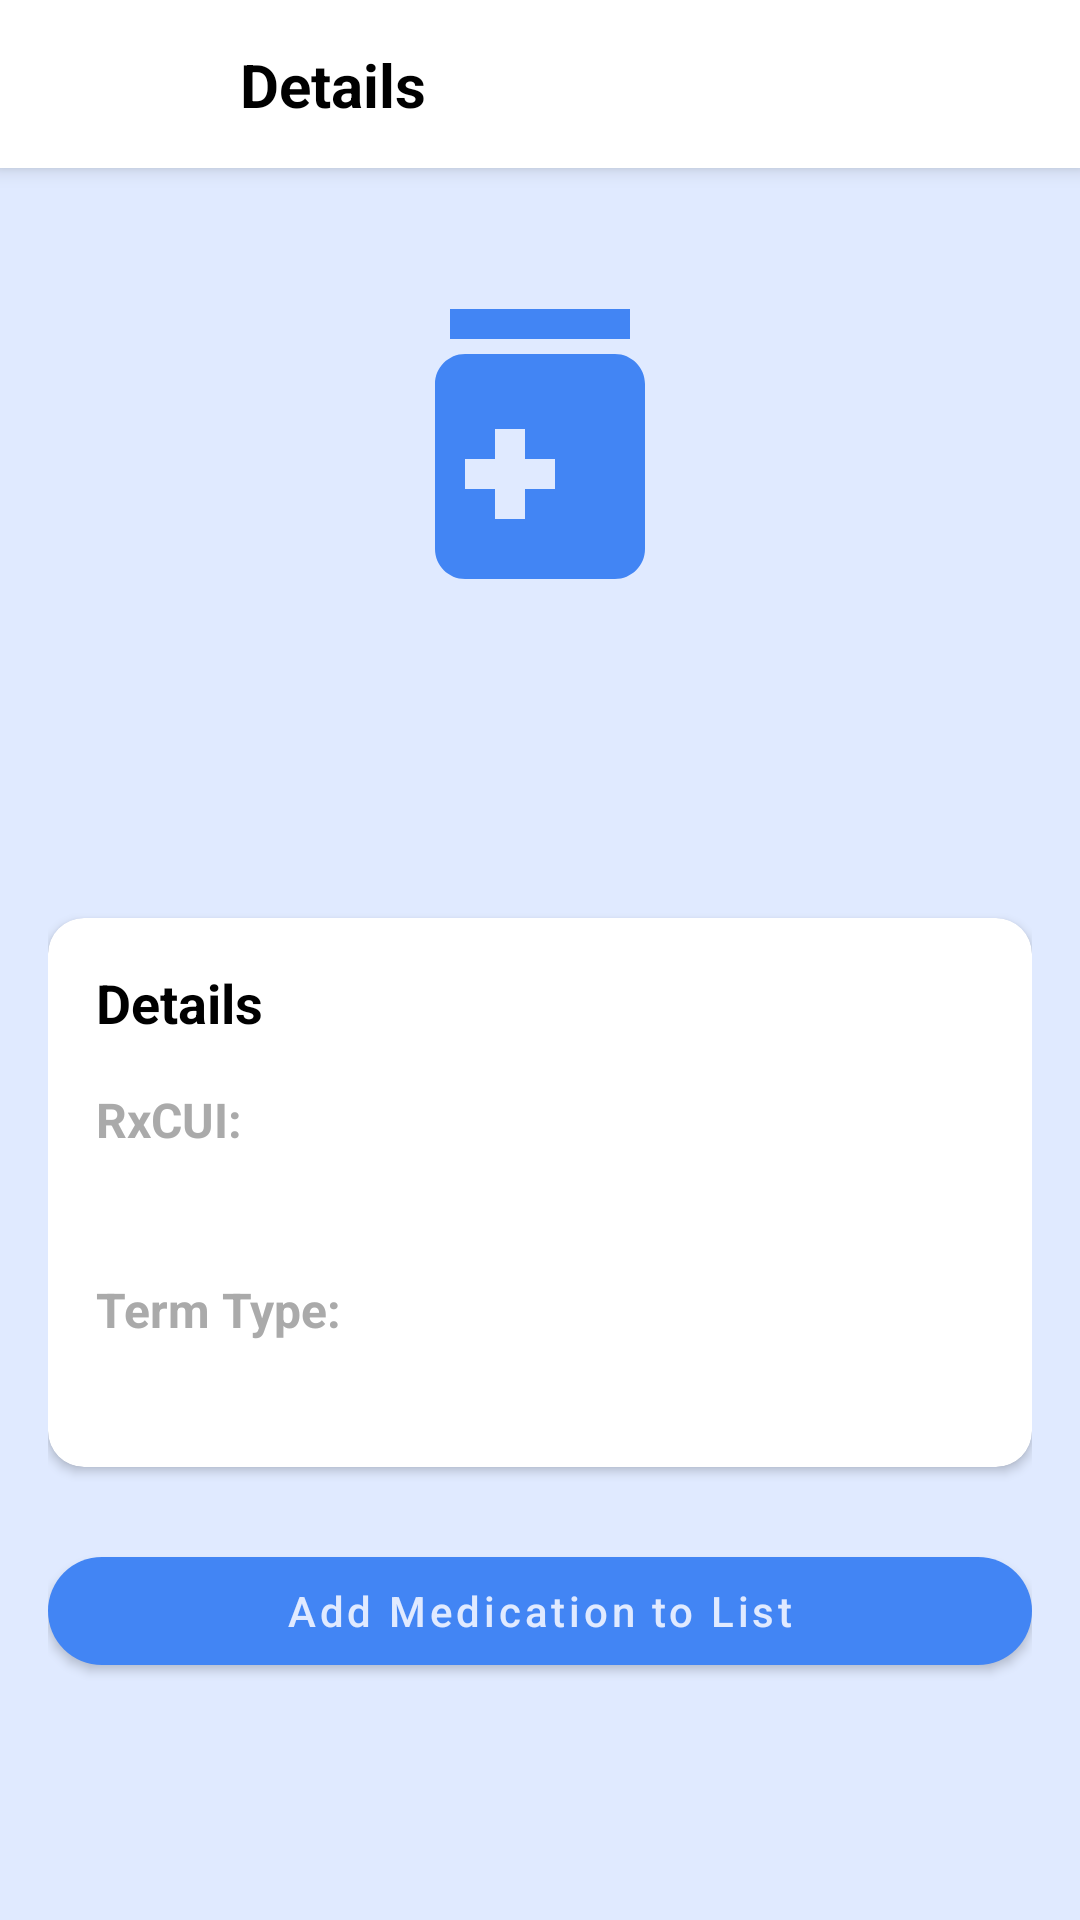

This screen was rendered from an Android layout file. Write that file and the resources it references.
<!-- AndroidManifest.xml: application theme Theme.DrugSearchAndTracker -->
<!-- res/layout/fragment_medication_details.xml -->
<?xml version="1.0" encoding="utf-8"?>
<androidx.constraintlayout.widget.ConstraintLayout xmlns:android="http://schemas.android.com/apk/res/android"
    xmlns:app="http://schemas.android.com/apk/res-auto"
    xmlns:tools="http://schemas.android.com/tools"
    android:layout_width="match_parent"
    android:layout_height="match_parent"
    android:fitsSystemWindows="true"
    android:background="@color/accent_color"
    >

    
    <androidx.appcompat.widget.Toolbar
        android:id="@+id/toolbar"
        android:layout_width="match_parent"
        android:layout_height="wrap_content"
        android:background="@color/white"
        android:elevation="4dp"
        app:layout_constraintTop_toTopOf="parent">

        <androidx.constraintlayout.widget.ConstraintLayout
            android:layout_width="match_parent"
            android:layout_height="wrap_content">

            <ImageButton
                android:id="@+id/backButton"
                android:layout_width="48dp"
                android:layout_height="48dp"
                android:background="?attr/selectableItemBackgroundBorderless"
                android:contentDescription="Navigate back to search results"
                android:importantForAccessibility="yes"
                android:src="@drawable/ic_back"
                app:layout_constraintBottom_toBottomOf="parent"
                app:layout_constraintStart_toStartOf="parent"
                app:layout_constraintTop_toTopOf="parent"
                app:tint="@color/blue" />

            <TextView
                android:layout_width="wrap_content"
                android:layout_height="wrap_content"
                android:layout_marginStart="16dp"
                android:text="Details"
                android:textColor="@color/black"
                android:textSize="20sp"
                android:textStyle="bold"
                android:importantForAccessibility="yes"
                android:contentDescription="Medication Details Screen"
                app:layout_constraintBottom_toBottomOf="parent"
                app:layout_constraintStart_toEndOf="@id/backButton"
                app:layout_constraintTop_toTopOf="parent" />

        </androidx.constraintlayout.widget.ConstraintLayout>

    </androidx.appcompat.widget.Toolbar>

    <ScrollView
        android:layout_width="match_parent"
        android:layout_height="0dp"
        android:fillViewport="true"
        app:layout_constraintBottom_toBottomOf="parent"
        app:layout_constraintTop_toBottomOf="@id/toolbar">

        <androidx.constraintlayout.widget.ConstraintLayout
            android:layout_width="match_parent"
            android:layout_height="wrap_content"
            android:padding="16dp">

            
            <ImageView
                android:id="@+id/medicationIcon"
                android:layout_width="120dp"
                android:layout_height="120dp"
                android:layout_marginTop="16dp"
                android:src="@drawable/ic_medication"
                android:importantForAccessibility="no"
                app:layout_constraintEnd_toEndOf="parent"
                app:layout_constraintStart_toStartOf="parent"
                app:layout_constraintTop_toTopOf="parent"
                app:tint="@color/blue" />

            
            <TextView
                android:id="@+id/medicationName"
                android:layout_width="wrap_content"
                android:layout_height="wrap_content"
                android:layout_marginTop="16dp"
                android:textColor="@color/black"
                android:textSize="24sp"
                android:textStyle="bold"
                android:importantForAccessibility="yes"
                android:contentDescription="Medication name: %s"
                app:layout_constraintEnd_toEndOf="parent"
                app:layout_constraintStart_toStartOf="parent"
                app:layout_constraintTop_toBottomOf="@id/medicationIcon"
                tools:text="Medicine 1" />

            
            <TextView
                android:id="@+id/genericName"
                android:layout_width="wrap_content"
                android:layout_height="wrap_content"
                android:layout_marginTop="4dp"
                android:textColor="@android:color/black"
                android:textSize="16sp"
                android:importantForAccessibility="yes"
                android:contentDescription="Generic name: %s"
                app:layout_constraintEnd_toEndOf="parent"
                app:layout_constraintStart_toStartOf="parent"
                app:layout_constraintTop_toBottomOf="@id/medicationName"
                tools:text="Generic Name" />

            
            <com.google.android.material.card.MaterialCardView
                android:id="@+id/detailsCard"
                android:layout_width="match_parent"
                android:layout_height="wrap_content"
                android:layout_marginTop="24dp"
                app:cardCornerRadius="12dp"
                app:cardElevation="2dp"
                app:layout_constraintTop_toBottomOf="@id/genericName">

                <LinearLayout
                    android:layout_width="match_parent"
                    android:layout_height="wrap_content"
                    android:orientation="vertical"
                    android:padding="16dp">

                    <TextView
                        android:layout_width="wrap_content"
                        android:layout_height="wrap_content"
                        android:text="Details"
                        android:textColor="@color/black"
                        android:textSize="18sp"
                        android:textStyle="bold" />

                    <TextView
                        android:layout_width="wrap_content"
                        android:layout_height="wrap_content"
                        android:layout_marginTop="16dp"
                        android:text="RxCUI:"
                        android:textColor="@android:color/darker_gray"
                        android:textSize="16sp"
                        android:textStyle="bold"
                        android:importantForAccessibility="yes"
                        android:contentDescription="RxCUI identifier" />

                    <TextView
                        android:id="@+id/rxcuiText"
                        android:layout_width="wrap_content"
                        android:layout_height="wrap_content"
                        android:layout_marginTop="4dp"
                        android:textColor="@color/black"
                        android:textSize="16sp"
                        android:importantForAccessibility="yes"
                        android:contentDescription="RxCUI value: %s"
                        tools:text="12345" />

                    <TextView
                        android:layout_width="wrap_content"
                        android:layout_height="wrap_content"
                        android:layout_marginTop="16dp"
                        android:text="Term Type:"
                        android:textColor="@android:color/darker_gray"
                        android:textSize="16sp"
                        android:textStyle="bold"
                        android:importantForAccessibility="yes"
                        android:contentDescription="Term type" />

                    <TextView
                        android:id="@+id/ttyText"
                        android:layout_width="wrap_content"
                        android:layout_height="wrap_content"
                        android:layout_marginTop="4dp"
                        android:textColor="@color/black"
                        android:textSize="16sp"
                        android:importantForAccessibility="yes"
                        android:contentDescription="Term type value: %s"
                        tools:text="SBD" />

                </LinearLayout>

            </com.google.android.material.card.MaterialCardView>

            
            <com.google.android.material.button.MaterialButton
                android:id="@+id/addToListButton"
                android:layout_width="match_parent"
                android:layout_height="wrap_content"
                android:layout_marginTop="24dp"
                android:text="Add Medication to List"
                android:textAllCaps="false"
                android:importantForAccessibility="yes"
                android:contentDescription="Add this medication to your list"
                app:cornerRadius="24dp"
                app:layout_constraintTop_toBottomOf="@id/detailsCard" />

        </androidx.constraintlayout.widget.ConstraintLayout>

    </ScrollView>

</androidx.constraintlayout.widget.ConstraintLayout>
<!-- resources referenced by this layout -->
<resources>
  <color name="accent_color">#E0EAFF</color>
  <color name="black">#000000</color>
  <color name="blue">#4285F4</color>
  <color name="white">#FFFFFF</color>
  <!-- drawable ic_medication (drawable) -->
  <?xml version="1.0" encoding="utf-8"?>
  <vector xmlns:android="http://schemas.android.com/apk/res/android"
      android:width="24dp"
      android:height="24dp"
      android:viewportWidth="24"
      android:viewportHeight="24">
      <path
          android:fillColor="#000000"
          android:pathData="M6,3h12v2h-12z"/>
      <path
          android:fillColor="#000000"
          android:pathData="M17,6H7C5.9,6 5,6.9 5,8v11c0,1.1 0.9,2 2,2h10c1.1,0 2,-0.9 2,-2V8C19,6.9 18.1,6 17,6zM13,15h-2v2h-2v-2H7v-2h2v-2h2v2h2V15z"/>
  </vector>
  <style name="Theme.DrugSearchAndTracker" parent="Theme.MaterialComponents.Light.NoActionBar">
          
          <item name="colorPrimary">@color/blue</item>
          <item name="colorPrimaryVariant">@color/blue</item>
          <item name="colorOnPrimary">#E0EAFF</item>
          
          
          <item name="colorSecondary">@color/blue</item>
          <item name="colorSecondaryVariant">@color/blue</item>
          <item name="colorOnSecondary">#E0EAFF</item>
          
          
          <item name="android:statusBarColor">#E0EAFF</item>
          <item name="android:windowLightStatusBar">true</item>
          
          
          <item name="android:windowBackground">#E0EAFF</item>
          
          
          <item name="android:textColor">@color/black</item>
          
          
          <item name="android:forceDarkAllowed">false</item>
      </style>
</resources>
